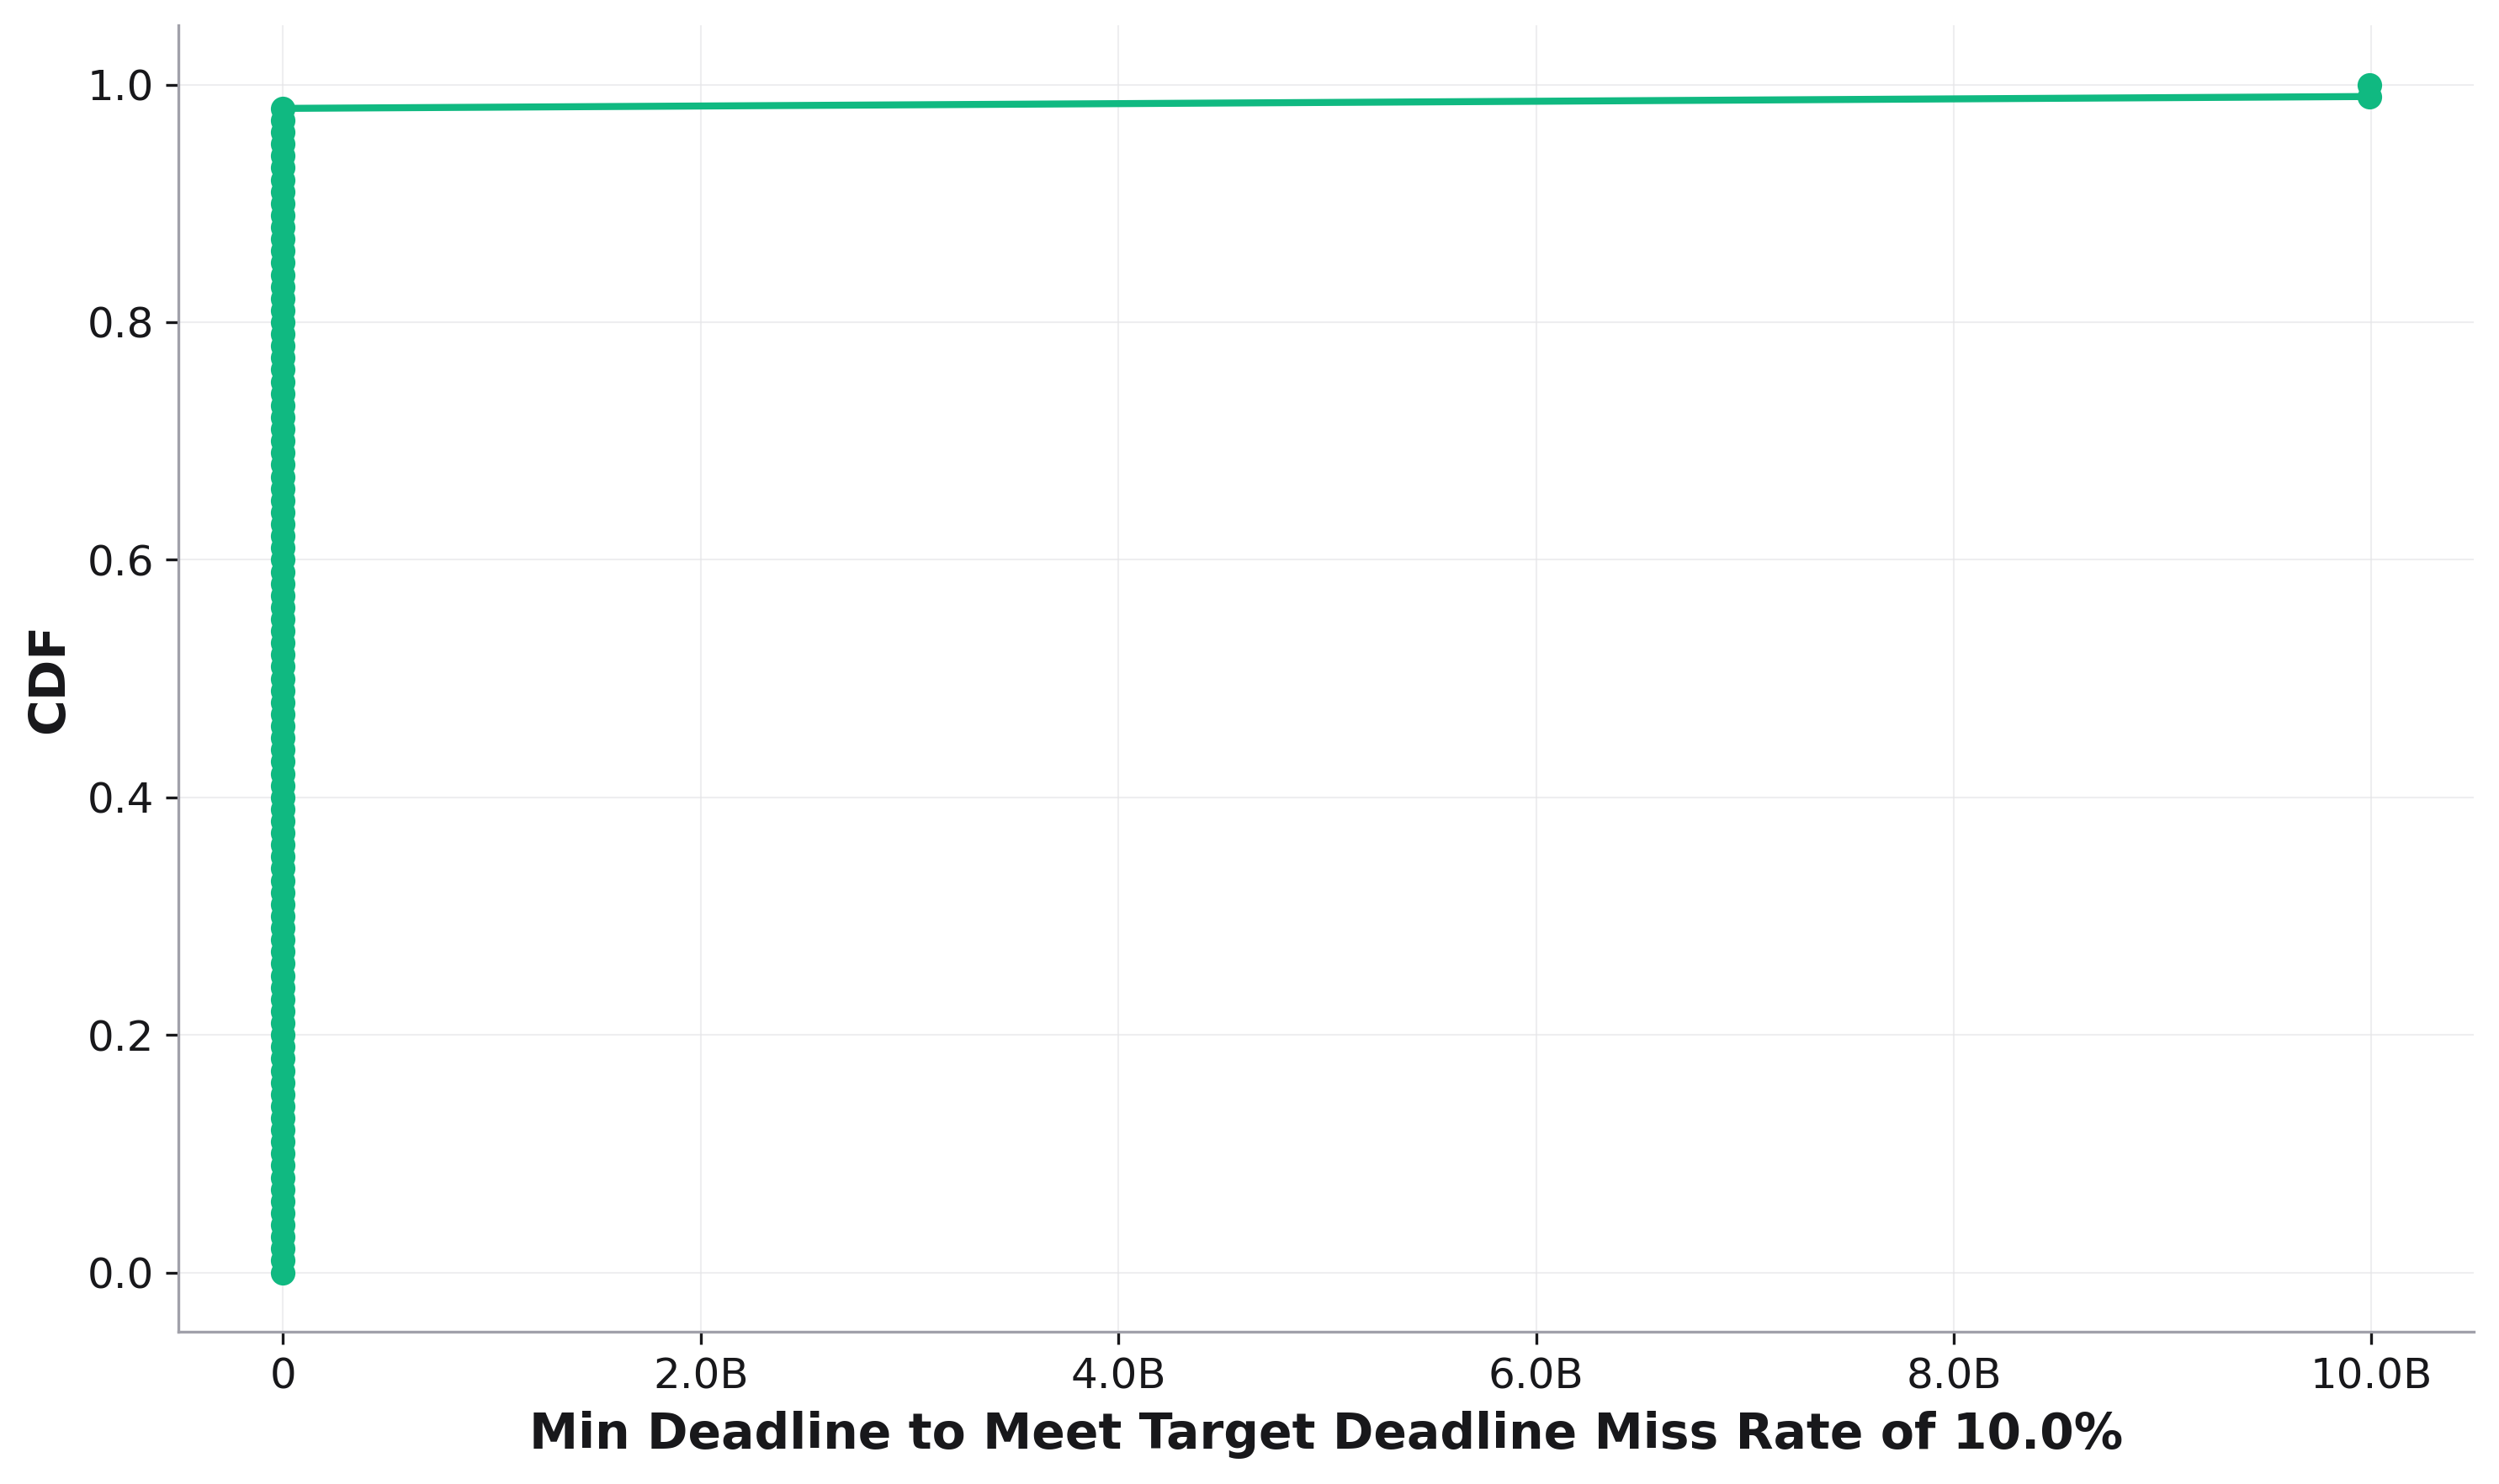

The table this chart was drawn from, first rows:
, cdf, Min Deadline to Meet Target Deadline Mis…
0, 0.0, 6.639
1, 0.01, 6.639
2, 0.02, 6.719
3, 0.03, 6.76
4, 0.04, 6.76
5, 0.05, 6.773
6, 0.06, 6.773
7, 0.07, 6.787
8, 0.08, 6.787
9, 0.09, 6.814
10, 0.1, 6.814
11, 0.11, 6.814
12, 0.12, 6.828
13, 0.13, 6.828
14, 0.14, 6.828
15, 0.15, 6.828
16, 0.16, 6.841
17, 0.17, 6.855
18, 0.18, 6.855
19, 0.19, 6.855
20, 0.2, 6.855
21, 0.21, 6.883
22, 0.22, 6.883
23, 0.23, 6.883
24, 0.24, 6.883
25, 0.25, 6.896
26, 0.26, 6.896
27, 0.27, 6.896
28, 0.28, 6.896
29, 0.29, 6.91
30, 0.3, 6.924
31, 0.31, 6.924
32, 0.32, 6.924
33, 0.33, 6.924
34, 0.34, 6.924
35, 0.35, 6.924
36, 0.36, 6.938
37, 0.37, 6.938
38, 0.38, 6.938
39, 0.39, 6.938
40, 0.4, 6.952
41, 0.41, 6.952
42, 0.42, 6.952
43, 0.43, 6.952
44, 0.44, 6.952
45, 0.45, 6.952
46, 0.46, 6.952
47, 0.47, 6.952
48, 0.48, 6.966
49, 0.49, 6.966
50, 0.5, 6.966
51, 0.51, 6.966
52, 0.52, 6.966
53, 0.53, 6.98
54, 0.54, 6.98
55, 0.55, 6.98
56, 0.56, 6.98
57, 0.57, 6.98
58, 0.58, 6.98
59, 0.59, 6.98
... 41 more rows
